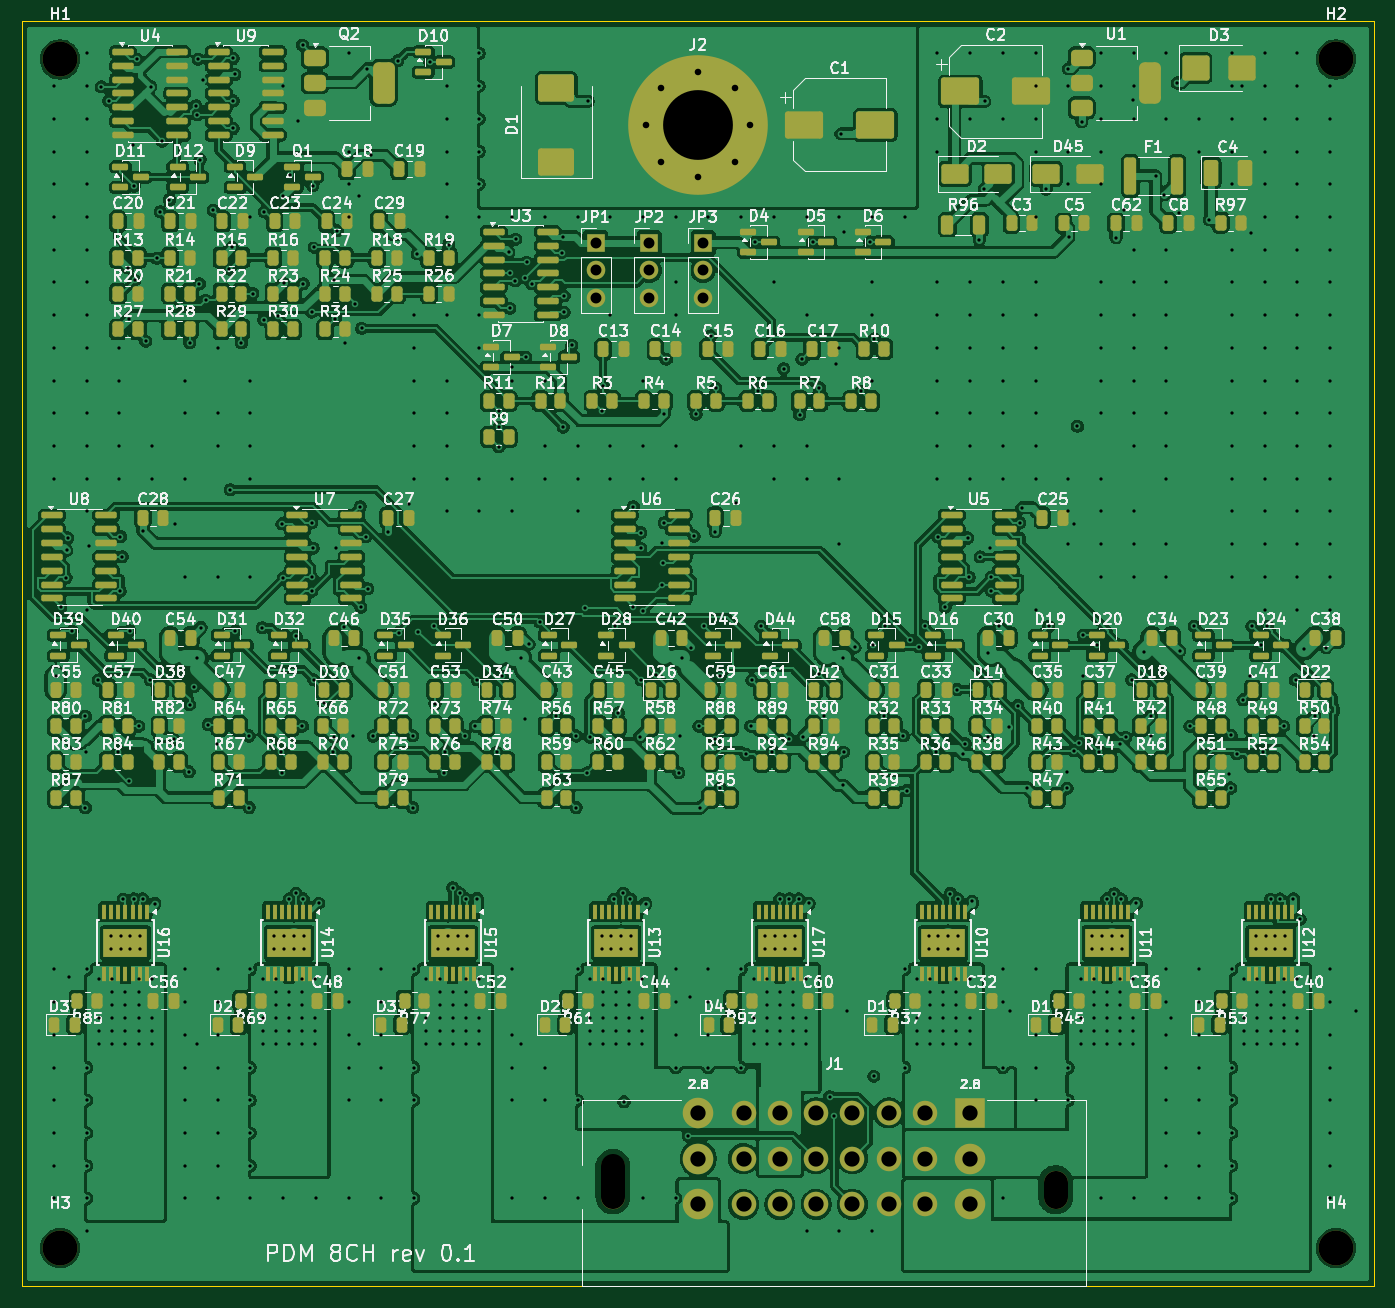
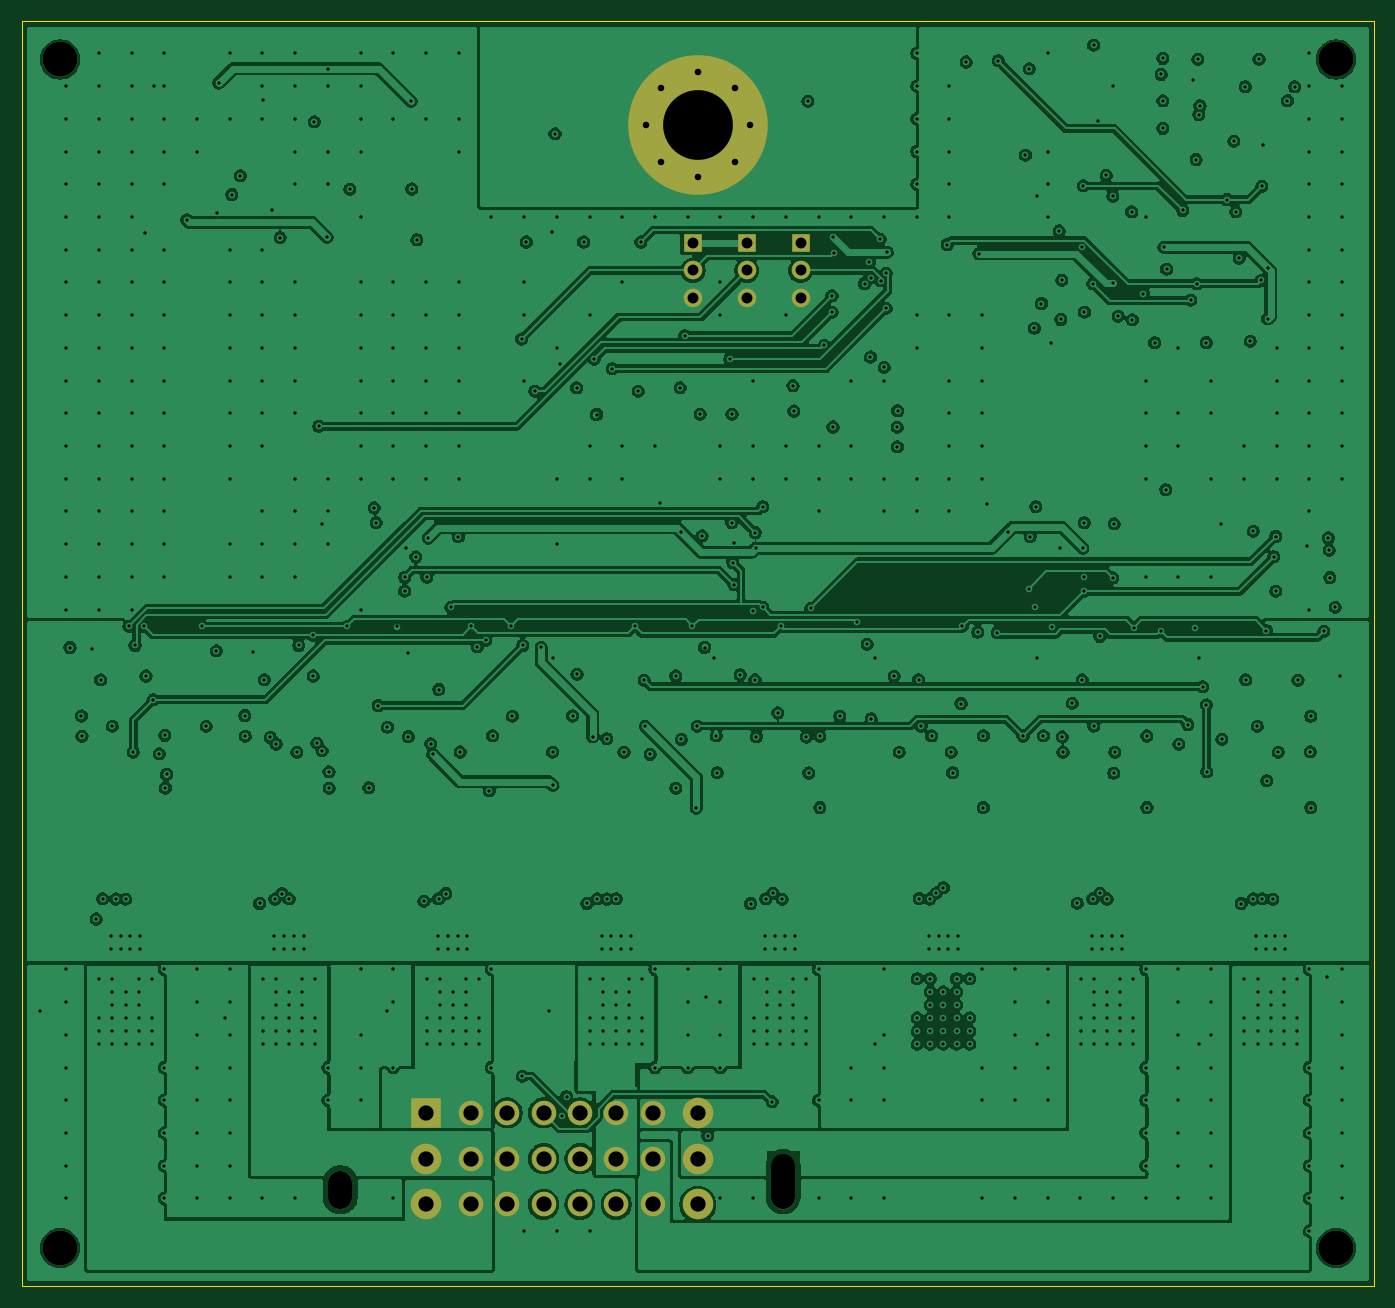
Circuit board: 11 layer files. Board 124.0 x 116.0 mm.
- bottom_copper: PDM-B_Cu.gbl (683618 bytes)
- bottom_mask: PDM-B_Mask.gbs (2174 bytes)
- paste: PDM-B_Paste.gbp (448 bytes)
- bottom_silk: PDM-B_Silkscreen.gbo (2184 bytes)
- outline: PDM-Edge_Cuts.gm1 (682 bytes)
- top_copper: PDM-F_Cu.gtl (1119913 bytes)
- top_mask: PDM-F_Mask.gts (25708 bytes)
- paste: PDM-F_Paste.gtp (24180 bytes)
- top_silk: PDM-F_Silkscreen.gto (479739 bytes)
- drill: PDM-NPTH.drl (522 bytes)
- drill: PDM-PTH.drl (17181 bytes)

=== bottom_copper: PDM-B_Cu.gbl (683618 bytes, source omitted) ===
=== bottom_mask: PDM-B_Mask.gbs ===
%TF.GenerationSoftware,KiCad,Pcbnew,10.0.6*%
%TF.CreationDate,2026-09-24T20:47:42+00:00*%
%TF.ProjectId,PDM,50444d2e-6b69-4636-9164-5f7063625858,rev?*%
%TF.SameCoordinates,Original*%
%TF.FileFunction,Soldermask,Bot*%
%TF.FilePolarity,Negative*%
%FSLAX46Y46*%
G04 Gerber Fmt 4.6, Leading zero omitted, Abs format (unit mm)*
G04 Created by KiCad (PCBNEW 10.0.6) date 2026-09-24 20:47:42*
%MOMM*%
%LPD*%
G01*
G04 APERTURE LIST*
%ADD10C,0.900000*%
%ADD11C,12.800000*%
%ADD12O,2.200000X5.000000*%
%ADD13O,2.200000X3.500000*%
%ADD14R,2.800000X2.800000*%
%ADD15C,2.250000*%
%ADD16C,2.800000*%
%ADD17C,3.200000*%
%ADD18R,1.700000X1.700000*%
%ADD19C,1.700000*%
G04 APERTURE END LIST*
D10*
%TO.C,J2*%
X157200000Y-59500000D03*
X158605887Y-56105887D03*
X158605887Y-62894113D03*
X162000000Y-54700000D03*
D11*
X162000000Y-59500000D03*
D10*
X162000000Y-64300000D03*
X165394113Y-56105887D03*
X165394113Y-62894113D03*
X166800000Y-59500000D03*
%TD*%
D12*
%TO.C,J1*%
X154195000Y-156400000D03*
D13*
X194795000Y-157150000D03*
D14*
X186970000Y-150100000D03*
D15*
X182820000Y-150100000D03*
X179490000Y-150100000D03*
X176160000Y-150100000D03*
X172830000Y-150100000D03*
X169500000Y-150100000D03*
X166170000Y-150100000D03*
D16*
X162020000Y-150100000D03*
X186970000Y-154300000D03*
D15*
X182820000Y-154300000D03*
X179490000Y-154300000D03*
X176160000Y-154300000D03*
X172830000Y-154300000D03*
X169500000Y-154300000D03*
X166170000Y-154300000D03*
D16*
X162020000Y-154300000D03*
X186970000Y-158500000D03*
D15*
X182820000Y-158500000D03*
X179490000Y-158500000D03*
X176160000Y-158500000D03*
X172830000Y-158500000D03*
X169500000Y-158500000D03*
X166170000Y-158500000D03*
D16*
X162020000Y-158500000D03*
%TD*%
D17*
%TO.C,H2*%
X220500000Y-53500000D03*
%TD*%
D18*
%TO.C,JP2*%
X157535000Y-70315000D03*
D19*
X157535000Y-72855000D03*
X157535000Y-75395000D03*
%TD*%
D17*
%TO.C,H3*%
X103500000Y-162500000D03*
%TD*%
D18*
%TO.C,JP1*%
X152605000Y-70315000D03*
D19*
X152605000Y-72855000D03*
X152605000Y-75395000D03*
%TD*%
D17*
%TO.C,H1*%
X103500000Y-53500000D03*
%TD*%
D18*
%TO.C,JP3*%
X162465000Y-70315000D03*
D19*
X162465000Y-72855000D03*
X162465000Y-75395000D03*
%TD*%
D17*
%TO.C,H4*%
X220500000Y-162500000D03*
%TD*%
M02*

=== paste: PDM-B_Paste.gbp ===
%TF.GenerationSoftware,KiCad,Pcbnew,10.0.6*%
%TF.CreationDate,2026-09-24T20:47:42+00:00*%
%TF.ProjectId,PDM,50444d2e-6b69-4636-9164-5f7063625858,rev?*%
%TF.SameCoordinates,Original*%
%TF.FileFunction,Paste,Bot*%
%TF.FilePolarity,Positive*%
%FSLAX46Y46*%
G04 Gerber Fmt 4.6, Leading zero omitted, Abs format (unit mm)*
G04 Created by KiCad (PCBNEW 10.0.6) date 2026-09-24 20:47:42*
%MOMM*%
%LPD*%
G01*
G04 APERTURE LIST*
G04 APERTURE END LIST*
M02*

=== bottom_silk: PDM-B_Silkscreen.gbo ===
%TF.GenerationSoftware,KiCad,Pcbnew,10.0.6*%
%TF.CreationDate,2026-09-24T20:47:42+00:00*%
%TF.ProjectId,PDM,50444d2e-6b69-4636-9164-5f7063625858,rev?*%
%TF.SameCoordinates,Original*%
%TF.FileFunction,Legend,Bot*%
%TF.FilePolarity,Positive*%
%FSLAX46Y46*%
G04 Gerber Fmt 4.6, Leading zero omitted, Abs format (unit mm)*
G04 Created by KiCad (PCBNEW 10.0.6) date 2026-09-24 20:47:42*
%MOMM*%
%LPD*%
G01*
G04 APERTURE LIST*
%ADD10C,0.900000*%
%ADD11C,12.800000*%
%ADD12O,2.200000X5.000000*%
%ADD13O,2.200000X3.500000*%
%ADD14R,2.800000X2.800000*%
%ADD15C,2.250000*%
%ADD16C,2.800000*%
%ADD17C,3.200000*%
%ADD18R,1.700000X1.700000*%
%ADD19C,1.700000*%
G04 APERTURE END LIST*
%LPC*%
D10*
%TO.C,J2*%
X157200000Y-59500000D03*
X158605887Y-56105887D03*
X158605887Y-62894113D03*
X162000000Y-54700000D03*
D11*
X162000000Y-59500000D03*
D10*
X162000000Y-64300000D03*
X165394113Y-56105887D03*
X165394113Y-62894113D03*
X166800000Y-59500000D03*
%TD*%
D12*
%TO.C,J1*%
X154195000Y-156400000D03*
D13*
X194795000Y-157150000D03*
D14*
X186970000Y-150100000D03*
D15*
X182820000Y-150100000D03*
X179490000Y-150100000D03*
X176160000Y-150100000D03*
X172830000Y-150100000D03*
X169500000Y-150100000D03*
X166170000Y-150100000D03*
D16*
X162020000Y-150100000D03*
X186970000Y-154300000D03*
D15*
X182820000Y-154300000D03*
X179490000Y-154300000D03*
X176160000Y-154300000D03*
X172830000Y-154300000D03*
X169500000Y-154300000D03*
X166170000Y-154300000D03*
D16*
X162020000Y-154300000D03*
X186970000Y-158500000D03*
D15*
X182820000Y-158500000D03*
X179490000Y-158500000D03*
X176160000Y-158500000D03*
X172830000Y-158500000D03*
X169500000Y-158500000D03*
X166170000Y-158500000D03*
D16*
X162020000Y-158500000D03*
%TD*%
D17*
%TO.C,H2*%
X220500000Y-53500000D03*
%TD*%
D18*
%TO.C,JP2*%
X157535000Y-70315000D03*
D19*
X157535000Y-72855000D03*
X157535000Y-75395000D03*
%TD*%
D17*
%TO.C,H3*%
X103500000Y-162500000D03*
%TD*%
D18*
%TO.C,JP1*%
X152605000Y-70315000D03*
D19*
X152605000Y-72855000D03*
X152605000Y-75395000D03*
%TD*%
D17*
%TO.C,H1*%
X103500000Y-53500000D03*
%TD*%
D18*
%TO.C,JP3*%
X162465000Y-70315000D03*
D19*
X162465000Y-72855000D03*
X162465000Y-75395000D03*
%TD*%
D17*
%TO.C,H4*%
X220500000Y-162500000D03*
%TD*%
%LPD*%
M02*

=== outline: PDM-Edge_Cuts.gm1 ===
%TF.GenerationSoftware,KiCad,Pcbnew,10.0.6*%
%TF.CreationDate,2026-09-24T20:47:42+00:00*%
%TF.ProjectId,PDM,50444d2e-6b69-4636-9164-5f7063625858,rev?*%
%TF.SameCoordinates,Original*%
%TF.FileFunction,Profile,NP*%
%FSLAX46Y46*%
G04 Gerber Fmt 4.6, Leading zero omitted, Abs format (unit mm)*
G04 Created by KiCad (PCBNEW 10.0.6) date 2026-09-24 20:47:42*
%MOMM*%
%LPD*%
G01*
G04 APERTURE LIST*
%TA.AperFunction,Profile*%
%ADD10C,0.100000*%
%TD*%
G04 APERTURE END LIST*
D10*
X100000000Y-50000000D02*
X224000000Y-50000000D01*
X100000000Y-166000000D02*
X100000000Y-50000000D01*
X224000000Y-50000000D02*
X224000000Y-166000000D01*
X224000000Y-166000000D02*
X100000000Y-166000000D01*
M02*

=== top_copper: PDM-F_Cu.gtl (1119913 bytes, source omitted) ===
=== top_mask: PDM-F_Mask.gts (25708 bytes, source omitted) ===
=== paste: PDM-F_Paste.gtp (24180 bytes, source omitted) ===
=== top_silk: PDM-F_Silkscreen.gto (479739 bytes, source omitted) ===
=== drill: PDM-NPTH.drl ===
M48
; DRILL file KiCad 10.0.6 date 2026-09-24T20:47:43
; FORMAT={-:-/ absolute / metric / decimal}
; #@! TF.CreationDate,2026-09-24T20:47:43+00:00
; #@! TF.GenerationSoftware,Kicad,Pcbnew,10.0.6
; #@! TF.FileFunction,NonPlated,1,4,NPTH
FMAT,2
METRIC
; #@! TA.AperFunction,NonPlated,NPTH,ComponentDrill
T1C2.200
; #@! TA.AperFunction,NonPlated,NPTH,ComponentDrill
T2C3.200
%
G90
G05
T2
X103.5Y-53.5
X103.5Y-162.5
X220.5Y-53.5
X220.5Y-162.5
T1
X154.195Y-155.0G85X154.195Y-157.8
G05
X194.795Y-156.5G85X194.795Y-157.8
G05
M30

=== drill: PDM-PTH.drl (17181 bytes, source omitted) ===
